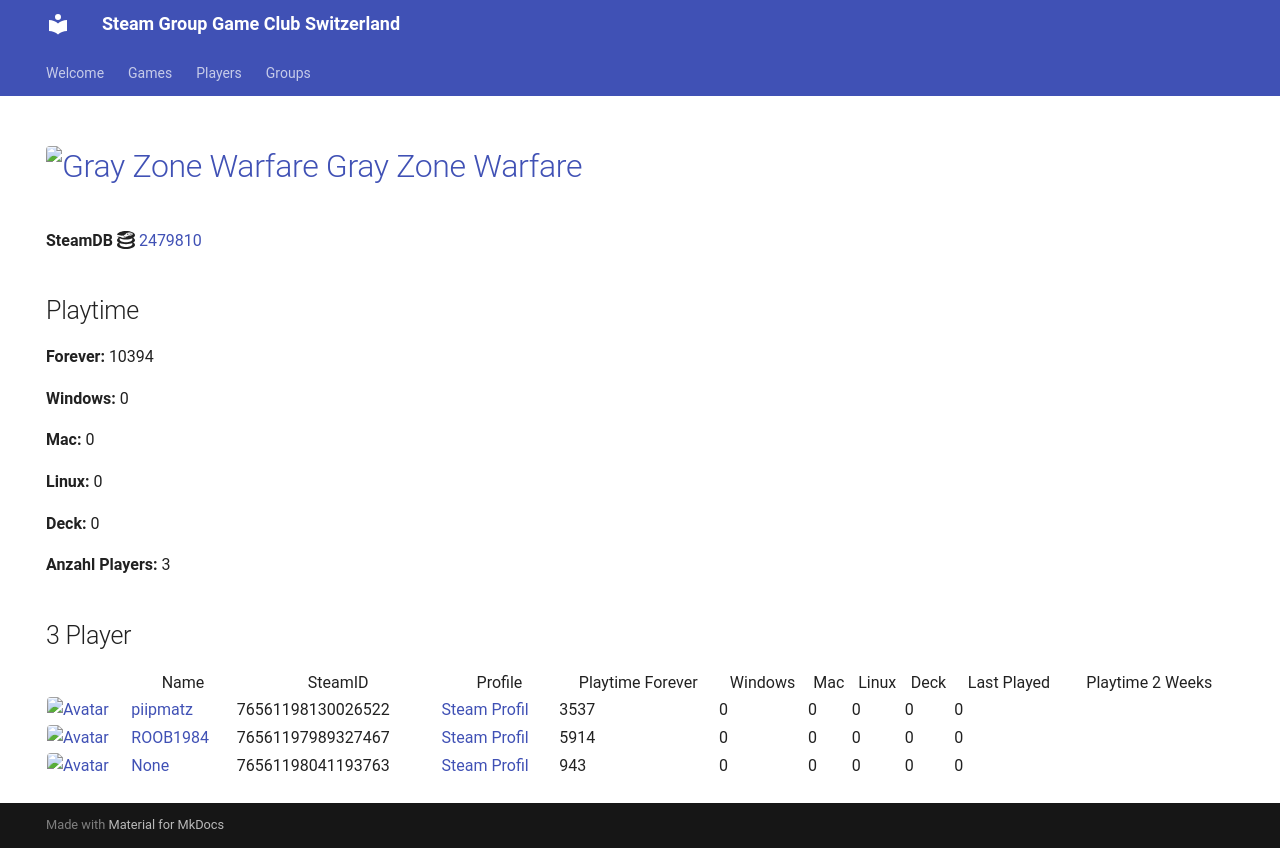

repository: Game-Club-Switzerland/steam.gameclub.ch · page: game/2479810/index.html · generator: mkdocs

---
hide:
  - navigation
  - toc
---
# <a href="https://store.steampowered.com/app/2479810"><img src="https://media.steampowered.com/steamcommunity/public/images/apps/2479810/ca56095c6c464caf846590898beba429d0f75fe9.jpg" alt="Gray Zone Warfare" style="width:32px;height:32px;border-radius:4px;" /> Gray Zone Warfare</a>

**SteamDB :simple-steamdb:** <a href="https://steamdb.info/app/2479810">2479810</a>

## Playtime

**Forever:** 10680

**Windows:** 0

**Mac:** 0

**Linux:** 0

**Deck:** 0

**Anzahl Players:** 4
## 4 Player

<table id="charts-table" class="display" style="width:100%">
            <thead>
                <tr>
                    <th></th>
                    <th>Name</th>
                    <th>SteamID</th>
                    <th>Profile</th>
                    <th>Playtime Forever</th>
                    <th>Windows</th>
                    <th>Mac</th>
                    <th>Linux</th>
                    <th>Deck</th>
                    <th>Last Played</th>
                    <th>Playtime 2 Weeks</th>
                </tr>
            </thead>
            <tbody>
        <tr>
<td><a href="/player/76561198130026522" target="_blank" title="piipmatz"><img src="https://avatars.steamstatic.com/d80dda23bd7aac56321ff3e591ac4ad9cdee53e6_full.jpg" alt="Avatar" style="width:48px;height:48px;border-radius:4px;"></a></td><td><a href="/player/76561198130026522" target="_blank" title="piipmatz">piipmatz</a></td><td>76561198130026522</td><td><a href="https://steamcommunity.com/id/piipmatz_ch/" target="_blank">Steam Profil</a></td><td>3536</td><td>0</td><td>0</td><td>0</td><td>0</td><td>0</td><td></td></tr>
<tr>
<td><a href="/player/76561197989327467" target="_blank" title="ROOB1984"><img src="https://avatars.steamstatic.com/f435dd79466196cdb7b9e6b507dcdfac7d39657e_full.jpg" alt="Avatar" style="width:48px;height:48px;border-radius:4px;"></a></td><td><a href="/player/76561197989327467" target="_blank" title="ROOB1984">ROOB1984</a></td><td>76561197989327467</td><td><a href="https://steamcommunity.com/profiles/76561197989327467/" target="_blank">Steam Profil</a></td><td>5509</td><td>0</td><td>0</td><td>0</td><td>0</td><td>0</td><td></td></tr>
<tr>
<td><a href="/player/76561198016103694" target="_blank" title="[+]Dragnforce ©"><img src="https://avatars.steamstatic.com/ec719d4ea83640827307ebd9848325256da2fe86_full.jpg" alt="Avatar" style="width:48px;height:48px;border-radius:4px;"></a></td><td><a href="/player/76561198016103694" target="_blank" title="[+]Dragnforce ©">[+]Dragnforce ©</a></td><td>76561198016103694</td><td><a href="https://steamcommunity.com/profiles/76561198016103694/" target="_blank">Steam Profil</a></td><td>692</td><td>0</td><td>0</td><td>0</td><td>0</td><td>0</td><td></td></tr>
<tr>
<td><a href="/player/76561198041193763" target="_blank" title="187 | hodechrampf"><img src="https://avatars.steamstatic.com/7eb86a98d34da786dc134603a248c7169791a9fa_full.jpg" alt="Avatar" style="width:48px;height:48px;border-radius:4px;"></a></td><td><a href="/player/76561198041193763" target="_blank" title="187 | hodechrampf">187 | hodechrampf</a></td><td>76561198041193763</td><td><a href="https://steamcommunity.com/profiles/76561198041193763/" target="_blank">Steam Profil</a></td><td>943</td><td>0</td><td>0</td><td>0</td><td>0</td><td>0</td><td></td></tr>
</tbody>
</table>
